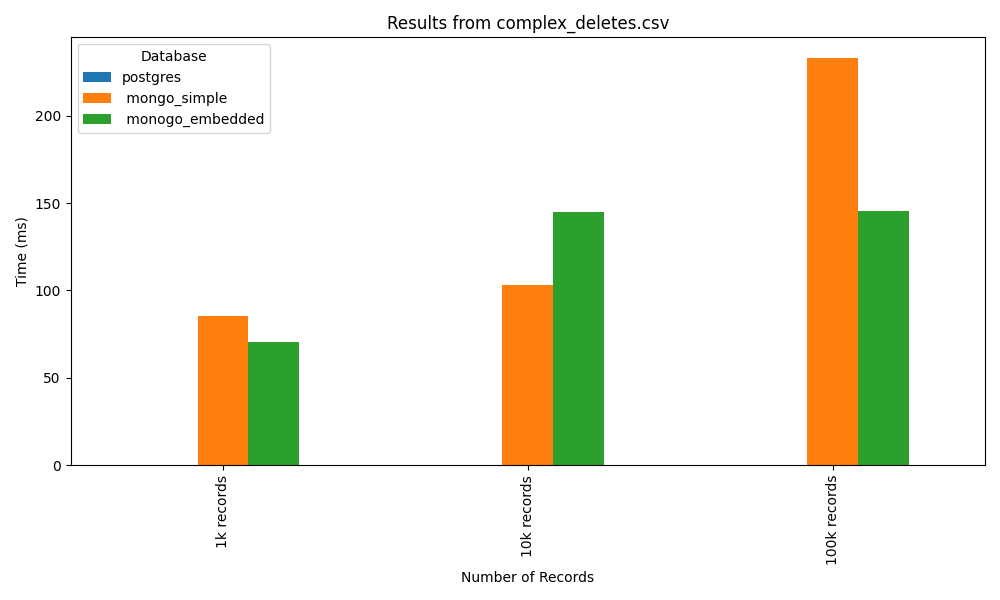

Data behind this chart, as committed beside it:
postgres, mongo_simple, monogo_embedded
0.088, 85.43, 70.69
0.069, 103.3, 144.8
0.07, 233.1, 145.2
